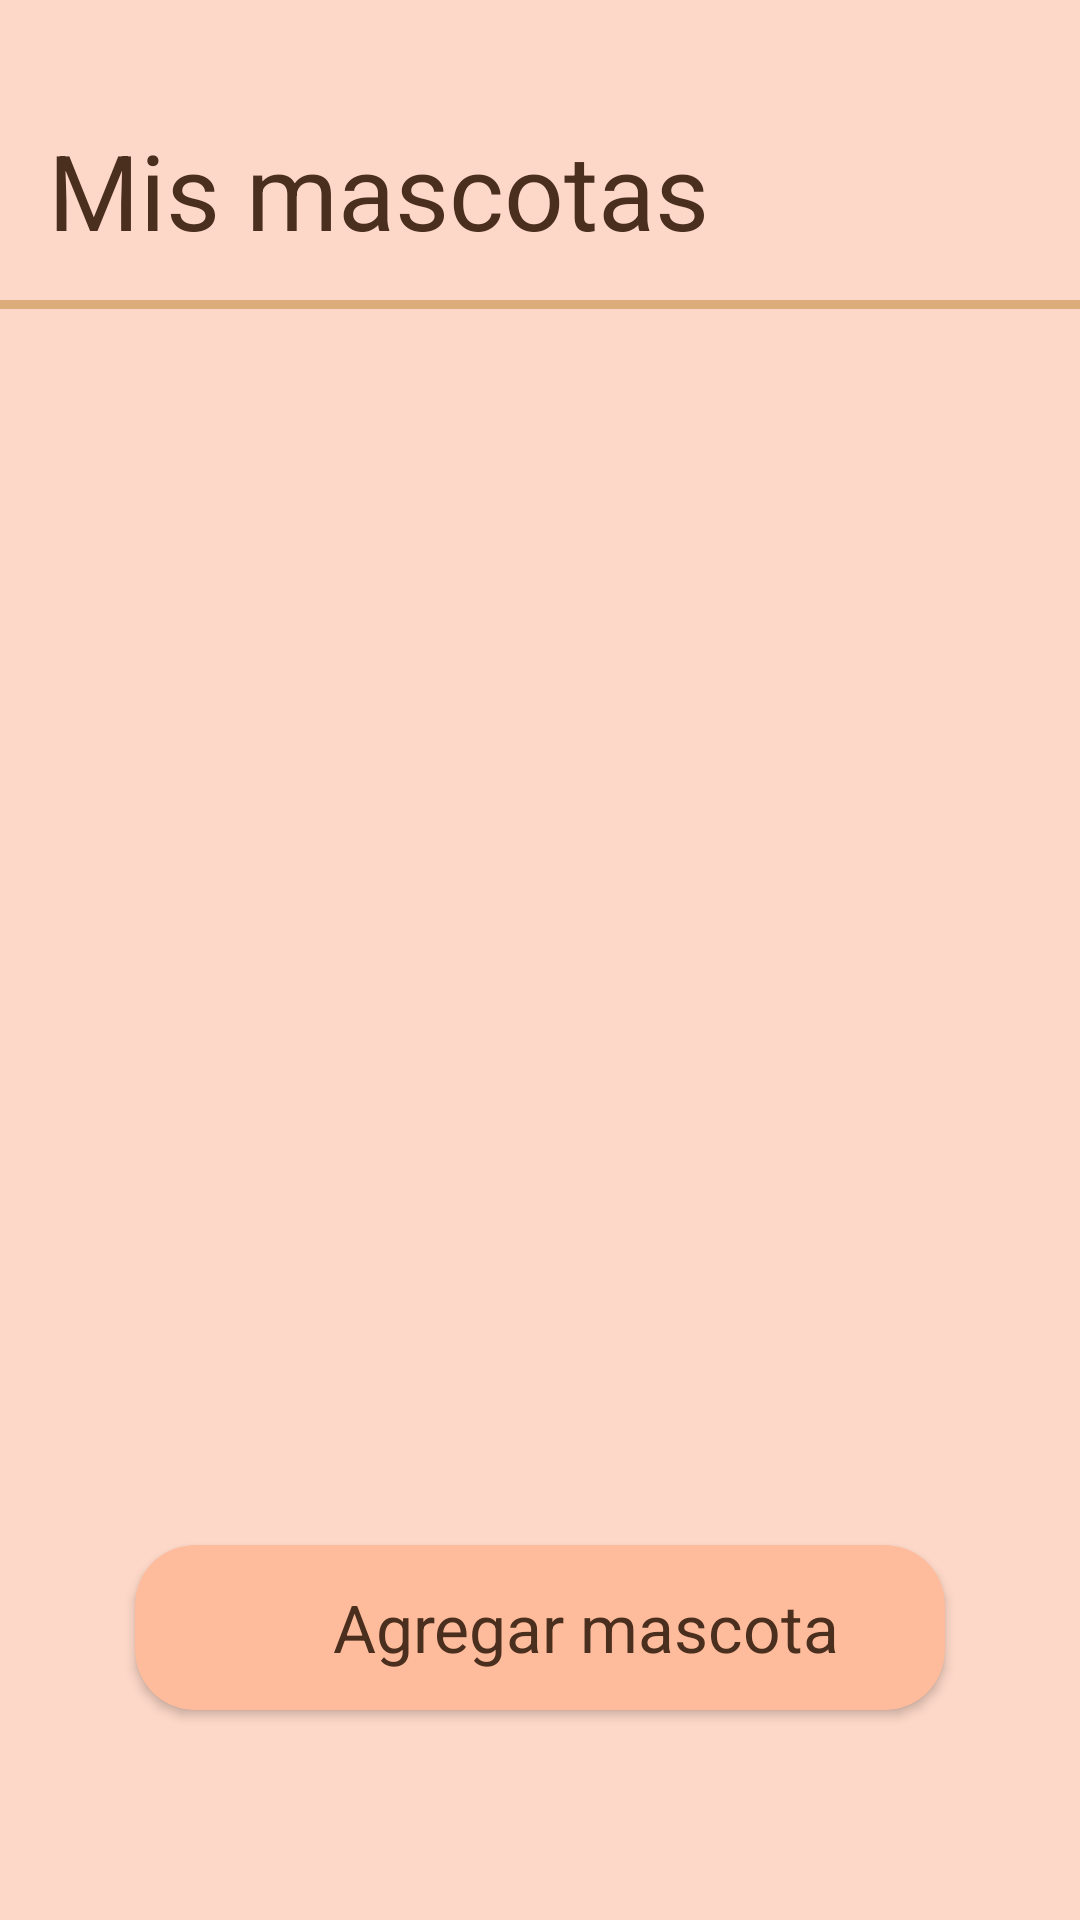

Layout XML and referenced resources for this Android screen:
<!-- AndroidManifest.xml: application theme Theme.PatitasAlDia -->
<!-- res/layout/activity_mis_mascotas.xml -->
<?xml version="1.0" encoding="utf-8"?>
<androidx.constraintlayout.widget.ConstraintLayout xmlns:android="http://schemas.android.com/apk/res/android"
    xmlns:app="http://schemas.android.com/apk/res-auto"
    xmlns:tools="http://schemas.android.com/tools"
    android:id="@+id/main"
    android:layout_width="match_parent"
    android:layout_height="match_parent"
    android:background="@color/patitas_background"
    android:orientation="vertical"
    tools:context=".mismascotas.MisMascotasActivity">

    <TextView
        android:id="@+id/tvTituloMascotas"
        android:layout_width="wrap_content"
        android:layout_height="60dp"
        android:layout_marginHorizontal="16dp"
        android:layout_marginTop="40dp"
        android:text="@string/myPets"
        android:textColor="@color/patitas_text_color"
        android:textSize="35sp"
        app:layout_constraintStart_toStartOf="parent"
        app:layout_constraintTop_toTopOf="parent" />

    <View
        android:id="@+id/viewRayita"
        android:layout_width="wrap_content"
        android:layout_height="3dp"
        android:background="@color/patitas_beige"
        app:layout_constraintStart_toStartOf="parent"
        app:layout_constraintTop_toBottomOf="@+id/tvTituloMascotas" />

    <androidx.recyclerview.widget.RecyclerView
        android:id="@+id/rvMascotas"
        android:layout_width="match_parent"
        android:layout_height="480dp"
        android:layout_marginHorizontal="16dp"
        android:layout_marginTop="30sp"
        app:layout_constraintEnd_toEndOf="parent"
        app:layout_constraintStart_toStartOf="parent"
        app:layout_constraintTop_toBottomOf="@+id/viewRayita">

    </androidx.recyclerview.widget.RecyclerView>

    <androidx.cardview.widget.CardView
        android:id="@+id/cvAgregarMascota"
        android:layout_width="270dp"
        android:layout_height="55dp"
        android:layout_marginBottom="70dp"
        app:cardBackgroundColor="@color/patitas_rosa"
        app:cardCornerRadius="20dp"
        app:layout_constraintBottom_toBottomOf="parent"
        app:layout_constraintEnd_toEndOf="parent"
        app:layout_constraintStart_toStartOf="parent">

        <androidx.appcompat.widget.LinearLayoutCompat
            android:layout_width="match_parent"
            android:layout_height="match_parent"
            android:gravity="center"

            android:orientation="horizontal">

            <ImageView
                android:layout_width="25sp"
                android:layout_height="25sp"
                android:layout_marginEnd="6dp"
                android:src="@drawable/ic_mas"
                app:tint="@color/patitas_text_color" />

            <TextView
                android:layout_width="wrap_content"
                android:layout_height="wrap_content"
                android:text="@string/addPet"
                android:textColor="@color/patitas_text_color"
                android:textSize="22sp" />

        </androidx.appcompat.widget.LinearLayoutCompat>

    </androidx.cardview.widget.CardView>

</androidx.constraintlayout.widget.ConstraintLayout>
<!-- resources referenced by this layout -->
<resources>
  <color name="patitas_background">#fdd8c8</color>
  <color name="patitas_beige">#DCAC7B</color>
  <color name="patitas_rosa">#febc9c</color>
  <color name="patitas_text_color">#4A2E1E</color>
  <string name="addPet">Agregar mascota</string>
  <string name="myPets">Mis mascotas</string>
  <style name="Theme.PatitasAlDia" parent="Theme.MaterialComponents.DayNight.NoActionBar">
          
          <item name="colorPrimary">@color/purple_500</item>
          <item name="colorPrimaryVariant">@color/purple_700</item>
          <item name="colorOnPrimary">@color/white</item>
          
          <item name="colorSecondary">@color/patitas_beige</item>
          <item name="colorSecondaryVariant">@color/teal_700</item>
          <item name="colorOnSecondary">@color/black</item>
          
          <item name="android:statusBarColor">#FE9CB5</item>
          
      </style>
  <color name="purple_500">#FF6200EE</color>
  <color name="purple_700">#FF3700B3</color>
  <color name="white">#FFFFFFFF</color>
  <color name="teal_700">#FF018786</color>
  <color name="black">#FF000000</color>
</resources>
